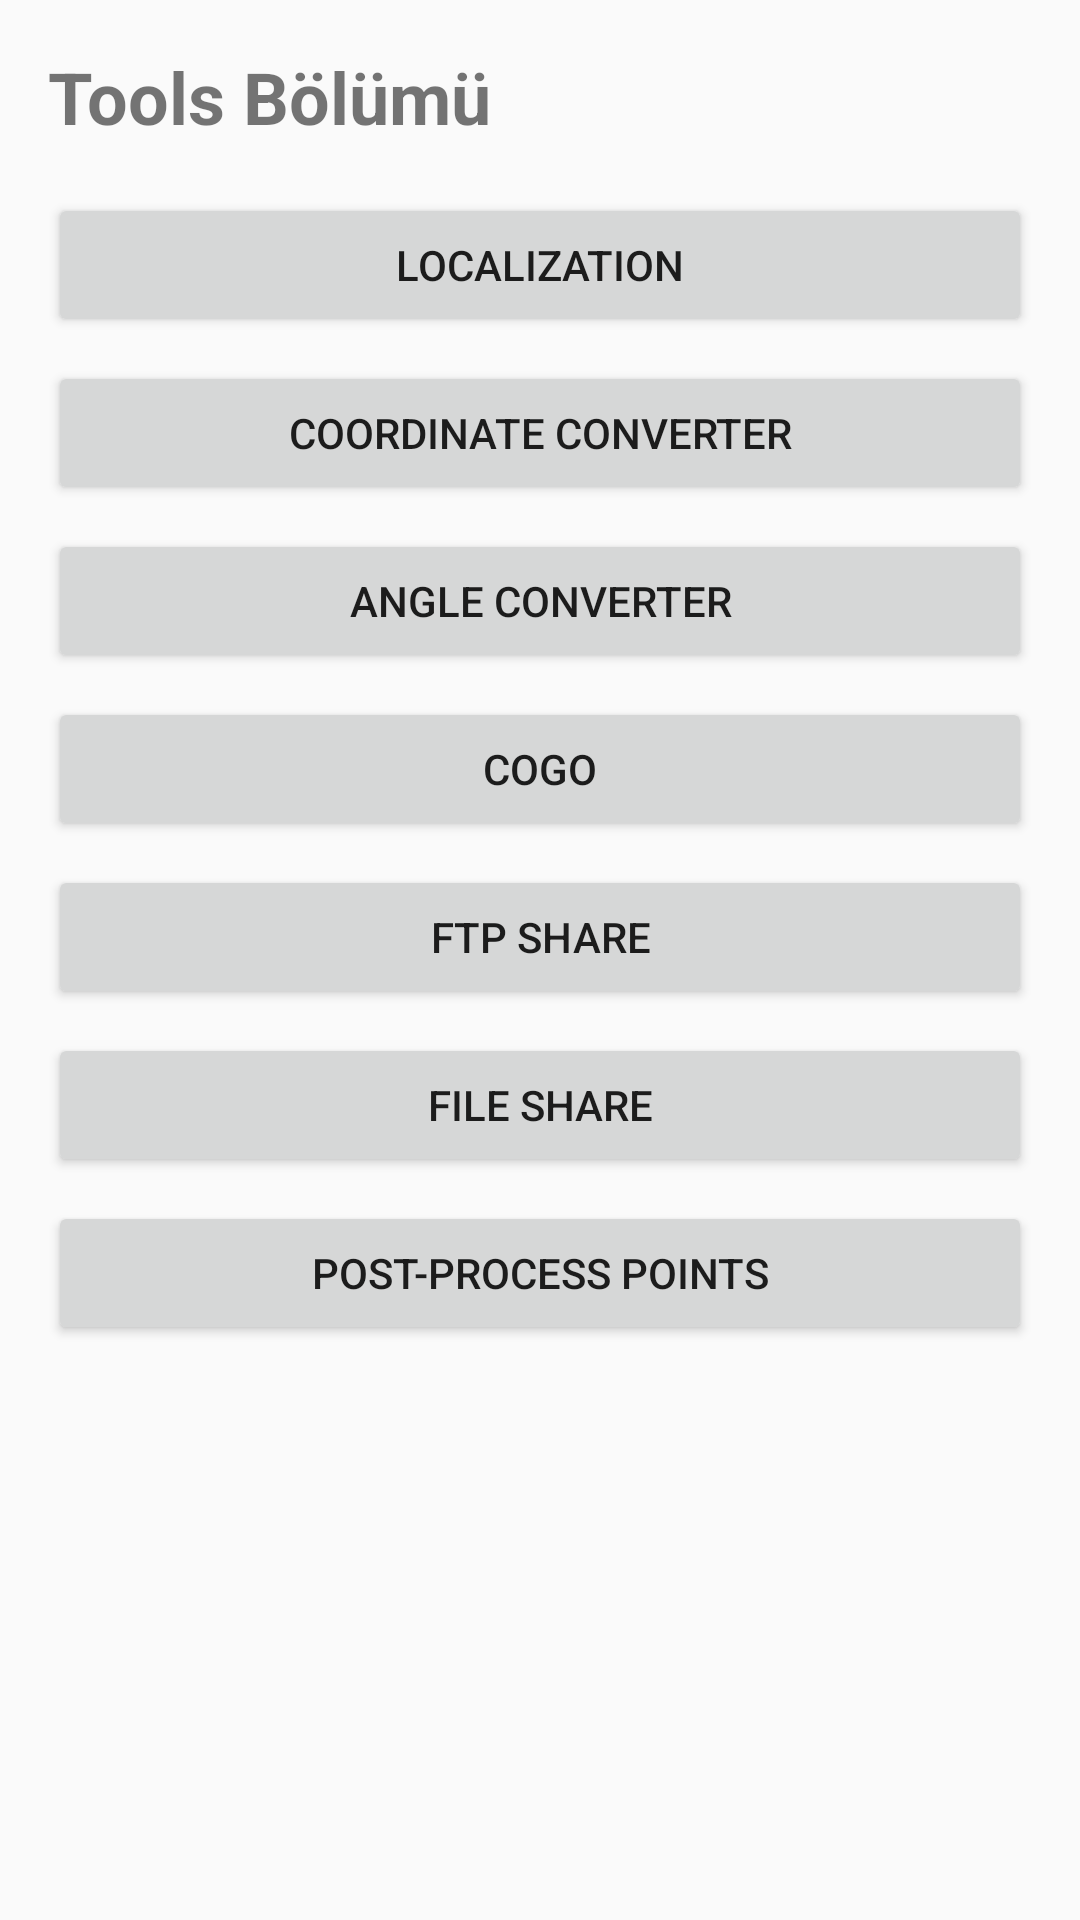

Android layout source for this screen:
<!-- AndroidManifest.xml: application theme Theme.Tugis3 -->
<!-- res/layout/activity_tools.xml -->
<?xml version="1.0" encoding="utf-8"?>
<LinearLayout xmlns:android="http://schemas.android.com/apk/res/android"
    android:layout_width="match_parent"
    android:layout_height="match_parent"
    android:orientation="vertical"
    android:padding="16dp">
    <TextView
        android:id="@+id/tvToolsTitle"
        android:layout_width="wrap_content"
        android:layout_height="wrap_content"
        android:text="Tools Bölümü"
        android:textSize="24sp"
        android:textStyle="bold" />
    <Button
        android:id="@+id/btnLocalization"
        android:layout_width="match_parent"
        android:layout_height="wrap_content"
        android:text="Localization"
        android:layout_marginTop="16dp" />
    <Button
        android:id="@+id/btnCoordinateConverter"
        android:layout_width="match_parent"
        android:layout_height="wrap_content"
        android:text="Coordinate Converter"
        android:layout_marginTop="8dp" />
    <Button
        android:id="@+id/btnAngleConverter"
        android:layout_width="match_parent"
        android:layout_height="wrap_content"
        android:text="Angle Converter"
        android:layout_marginTop="8dp" />
    <Button
        android:id="@+id/btnCOGO"
        android:layout_width="match_parent"
        android:layout_height="wrap_content"
        android:text="COGO"
        android:layout_marginTop="8dp" />
    <Button
        android:id="@+id/btnFTPShare"
        android:layout_width="match_parent"
        android:layout_height="wrap_content"
        android:text="FTP Share"
        android:layout_marginTop="8dp" />
    <Button
        android:id="@+id/btnFileShare"
        android:layout_width="match_parent"
        android:layout_height="wrap_content"
        android:text="File Share"
        android:layout_marginTop="8dp" />
    <Button
        android:id="@+id/btnPostProcessPoints"
        android:layout_width="match_parent"
        android:layout_height="wrap_content"
        android:text="Post-Process Points"
        android:layout_marginTop="8dp" />
</LinearLayout>
<!-- resources referenced by this layout -->
<resources>
  <style name="Theme.Tugis3" parent="android:Theme.Material.Light.NoActionBar" />
</resources>
